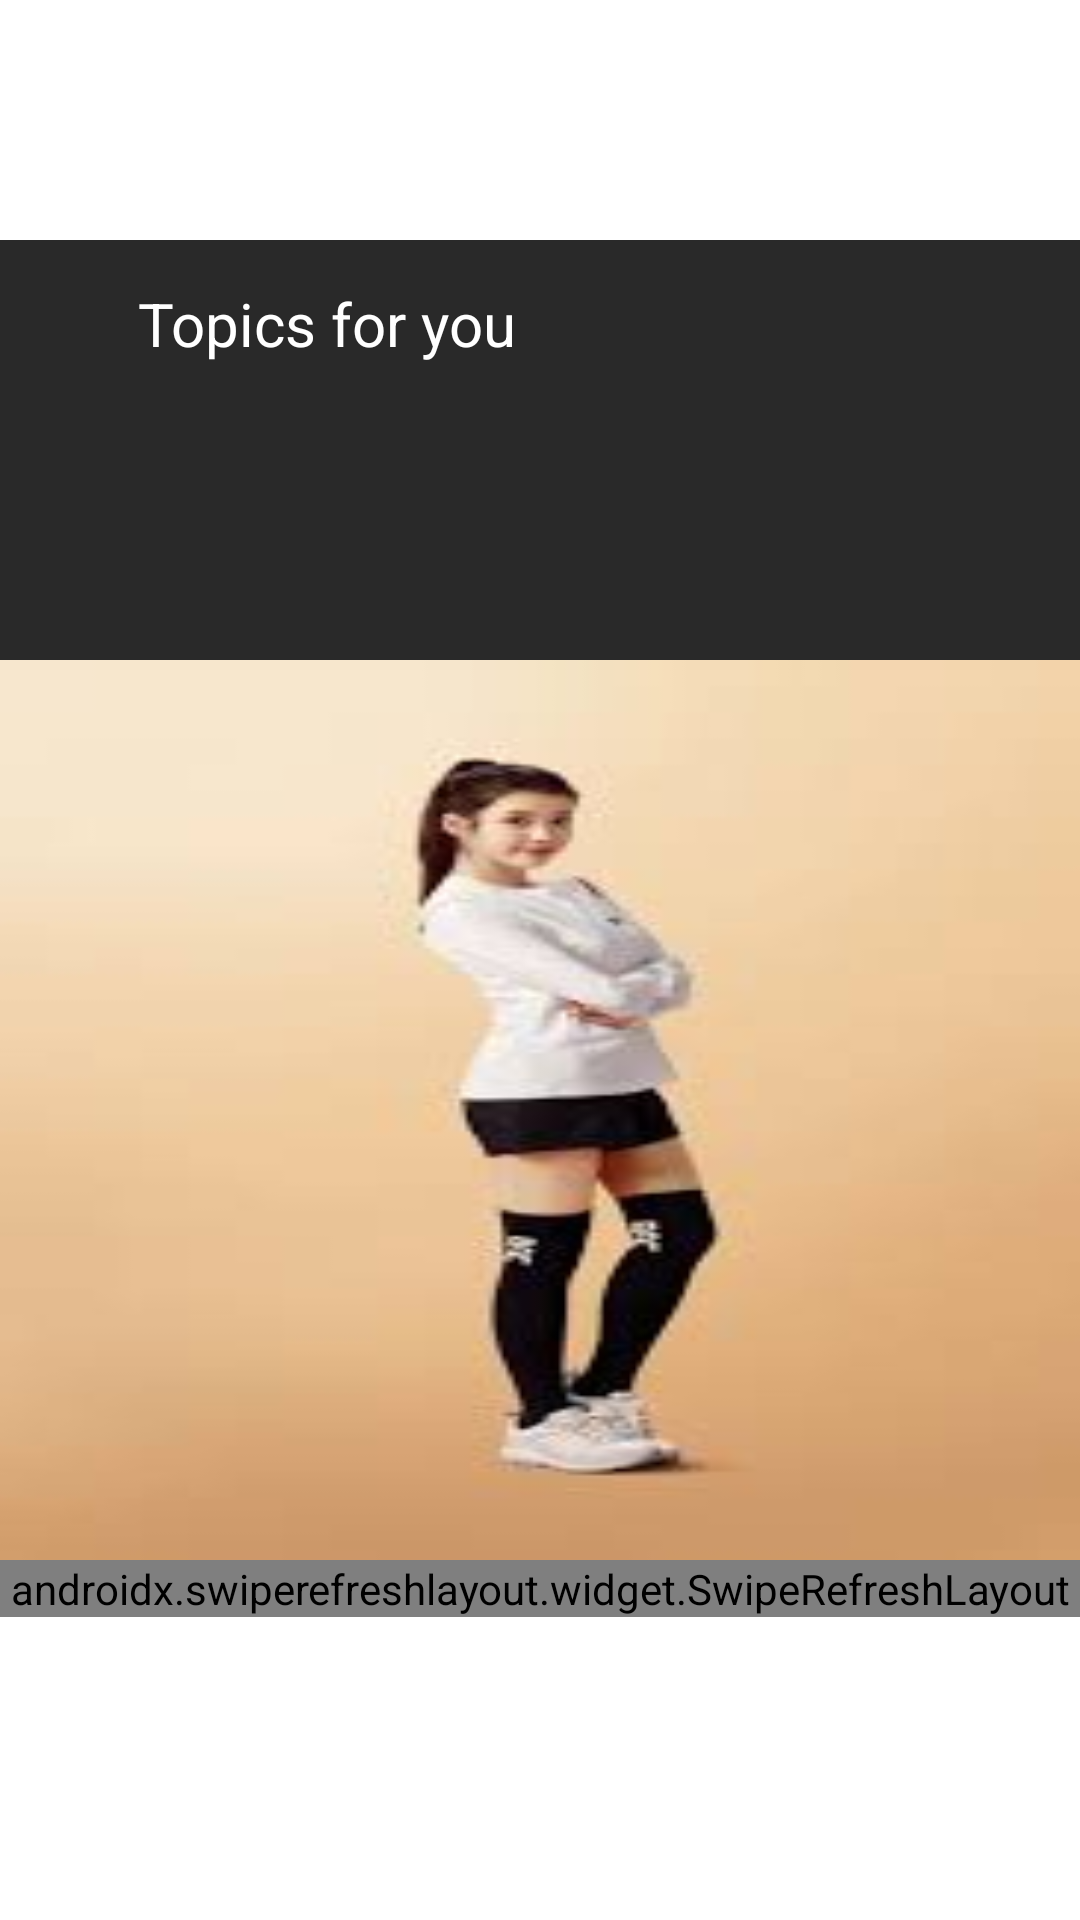

Layout XML and referenced resources for this Android screen:
<!-- AndroidManifest.xml: application theme Theme.Job -->
<!-- res/layout/activity_collapsed_toolbar_testing2.xml -->
<?xml version="1.0" encoding="utf-8"?>
<androidx.coordinatorlayout.widget.CoordinatorLayout
    xmlns:android="http://schemas.android.com/apk/res/android"
    xmlns:app="http://schemas.android.com/apk/res-auto"
    xmlns:tools="http://schemas.android.com/tools"
    android:layout_width="match_parent"
    android:layout_height="match_parent"
    tools:context=".tt.ui.activities.CollapsedToolbarTesting2">

    <ImageView
        android:id="@+id/image"
        android:layout_width="match_parent"
        android:layout_height="wrap_content"
        android:src="@drawable/image"
        android:fitsSystemWindows="true"
        android:scaleType="centerCrop"

        />

    <com.google.android.material.appbar.AppBarLayout
        android:id="@+id/app_bar"
        android:layout_width="match_parent"
        android:layout_height="wrap_content"
        android:fitsSystemWindows="true"
        android:layout_marginTop="80dp"
        android:theme="@style/AppTheme.AppBarOverlay">

        <com.google.android.material.appbar.CollapsingToolbarLayout
            android:id="@+id/toolbar_layout"
            android:layout_width="match_parent"
            android:layout_height="match_parent"
            android:fitsSystemWindows="true"
            app:contentScrim="?attr/colorPrimary"
            app:layout_scrollFlags="scroll|exitUntilCollapsed|snap"
            app:toolbarId="@+id/toolbar">


            <androidx.constraintlayout.widget.ConstraintLayout
                android:layout_width="match_parent"
                android:layout_height="match_parent"
                android:fitsSystemWindows="true"
                app:layout_scrollFlags="scroll|enterAlways"

                >
                
                

                <RelativeLayout
                    android:id="@+id/rl_region"
                    android:layout_width="match_parent"
                    android:layout_height="300dp"
                    app:layout_scrollFlags="scroll|exitUntilCollapsed"
                    app:layout_constraintLeft_toLeftOf="parent"
                    app:layout_constraintRight_toRightOf="parent"
                    app:layout_constraintTop_toTopOf="parent"
                    android:layout_marginTop="140dp"
                    >
                    
                    <ImageView
                        android:id="@+id/iv_region"
                        android:layout_width="match_parent"
                        android:layout_height="match_parent"
                        android:src="@drawable/iu"
                        android:scaleType="fitXY" />

                    <androidx.recyclerview.widget.RecyclerView
                        android:id="@+id/rvRegion"
                        android:layout_width="match_parent"
                        android:layout_height="wrap_content"
                        android:layout_centerInParent="true"
                        android:layout_marginBottom="30dp"
                        android:background="#0000ffff" />

                </RelativeLayout>
            </androidx.constraintlayout.widget.ConstraintLayout>


                <androidx.appcompat.widget.Toolbar
                    android:id="@+id/toolbar"
                    android:layout_width="match_parent"
                    android:layout_height="?attr/actionBarSize"
                    app:layout_constraintTop_toTopOf="parent"
                    android:layout_marginTop="0dp"
                    app:popupTheme="@style/AppTheme.PopupOverlay"
                    app:layout_collapseMode="pin"
                    >
                    
                    <androidx.constraintlayout.widget.ConstraintLayout
                        android:layout_width="match_parent"
                        android:layout_height="match_parent"
                        >
                        <ImageView
                            android:id="@+id/backView"
                            android:layout_width="0dp"
                            android:layout_height="50dp"
                            android:layout_gravity="center"
                            android:layout_weight="1"
                            android:padding="5dp"
                            android:src="@drawable/ic_baseline_arrow_back_24"
                            app:layout_constraintTop_toTopOf="parent"
                            app:layout_constraintLeft_toLeftOf="parent"/>

                        <TextView
                            android:layout_width="200dp"
                            android:layout_height="40dp"
                            android:layout_marginLeft="20dp"
                            android:text="Topics for you"
                            android:textSize="@dimen/tab_max_width"
                            android:gravity="center_vertical|left"
                            app:popupTheme="@style/AppTheme.PopupOverlay"

                            android:textColor="@color/white"
                            app:layout_constraintBottom_toBottomOf="parent"
                            app:layout_constraintTop_toTopOf="parent"
                            app:layout_constraintLeft_toRightOf="@+id/backView"/>
                        
                    </androidx.constraintlayout.widget.ConstraintLayout>

                </androidx.appcompat.widget.Toolbar>



        </com.google.android.material.appbar.CollapsingToolbarLayout>

    </com.google.android.material.appbar.AppBarLayout>
    <androidx.swiperefreshlayout.widget.SwipeRefreshLayout
        android:layout_width="match_parent"
        android:layout_marginTop="0dp"
        app:layout_behavior="@string/appbar_scrolling_view_behavior"
        android:layout_height="wrap_content">
        <androidx.core.widget.NestedScrollView
            android:layout_width="match_parent"
            android:layout_height="wrap_content"


            >

            <TextView
                android:layout_width="wrap_content"
                android:layout_height="wrap_content"
                android:layout_margin="@dimen/text_margin"
                android:textColor="@color/black"
                android:text="hhooooooooooooooooo" />

        </androidx.core.widget.NestedScrollView>
    </androidx.swiperefreshlayout.widget.SwipeRefreshLayout>

</androidx.coordinatorlayout.widget.CoordinatorLayout>
<!-- resources referenced by this layout -->
<resources>
  <color name="black">#FF000000</color>
  <color name="white">#FFFFFF</color>
  <dimen name="tab_max_width">20dp</dimen>
  <dimen name="text_margin">16dp</dimen>
  <!-- drawable iu: jpg bitmap (drawable-v24, 4031 bytes) -->
  <style name="AppTheme.AppBarOverlay" parent="ThemeOverlay.MaterialComponents.Dark.ActionBar" />
  <style name="AppTheme.PopupOverlay" parent="ThemeOverlay.MaterialComponents.Light" />
  <style name="Theme.Job" parent="Theme.MaterialComponents.Light.DarkActionBar">
          
          <item name="colorPrimaryVariant">@color/purple_700</item>
          <item name="colorOnPrimary">@color/white</item>
          
          <item name="colorSecondary">@color/teal_200</item>
          <item name="colorSecondaryVariant">@color/teal_700</item>
          <item name="colorOnSecondary">@color/black</item>
          
         
  
          
  
          <item name="colorPrimary">@color/primary</item>
          <item name="colorPrimaryDark">@color/primary_dark</item>
          <item name="colorAccent">@color/accent</item>
          <item name="android:statusBarColor">@color/primary_dark</item>
          <item name="android:windowActivityTransitions">true</item>
      </style>
  <color name="purple_700">#FF3700B3</color>
  <color name="teal_200">#FF03DAC5</color>
  <color name="teal_700">#FF018786</color>
  <color name="primary">#292929</color>
  <color name="primary_dark">#212121</color>
  <color name="accent">#0F0F0F</color>
</resources>
